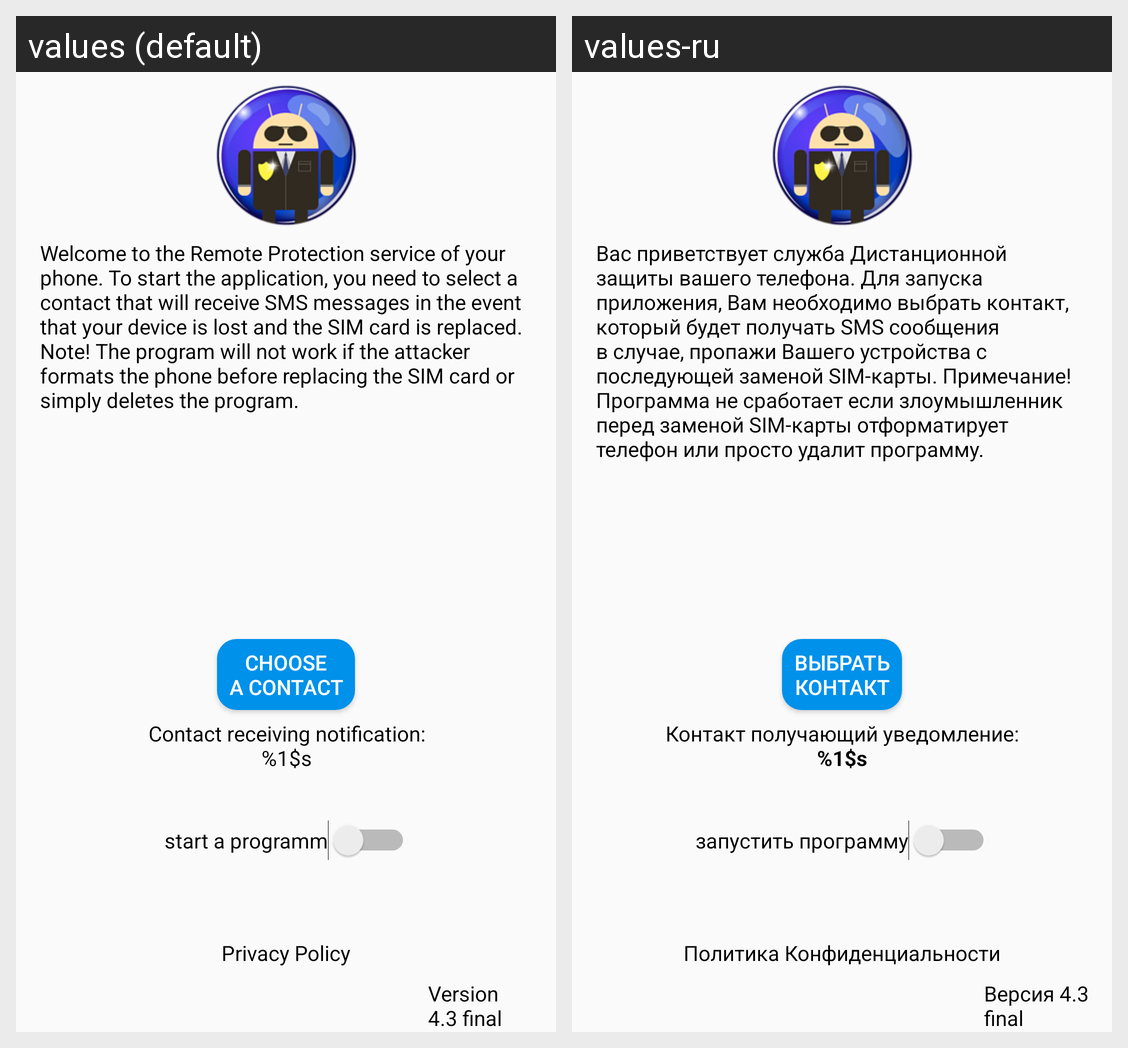

Locale-by-locale string values for the Android screen shown in this grid:
Android screen res/layout/content_layout_main.xml rendered under 2 locales, left to right: values (default), values-ru. Device: Nexus 5 (rendered at 1080×1920; each locale shown at half size, 540×960, under a caption strip naming it); theme AppTheme.
Strings drawn on this screen, with the default value and each locale's value (text and hints the layout hard-codes, and strings that could not be matched under every locale, appear in the picture but are not listed):

textInstructions
  values: Welcome to the Remote Protection service of your phone. To start the application, you need to select a contact that will receive SMS messages in the event that your device is lost and the SIM card is replaced. Note! The program will not work if the attacker formats the phone before replacing the SIM card or simply deletes the program.
  values-ru: Вас приветствует служба Дистанционной защиты вашего телефона. Для запуска приложения, Вам необходимо выбрать контакт, который будет получать SMS сообщения в случае, пропажи Вашего устройства с последующей заменой SIM-карты. Примечание! Программа не сработает если злоумышленник перед заменой SIM-карты отформатирует телефон или просто удалит программу.

btnChooseContact
  values: choose
      a contact
  values-ru: Выбрать
      контакт

textChooseContact
  values: Contact receiving notification:
      %1$s
  values-ru: Контакт получающий уведомление:
      %1$s

textPrivacyPolicy
  values: Privacy Policy
  values-ru: Политика Конфиденциальности

textVersion
  values: Version 4.3 final
  values-ru: Версия 4.3 final

btnSwitch
  values: start a programm
  values-ru: запустить программу
